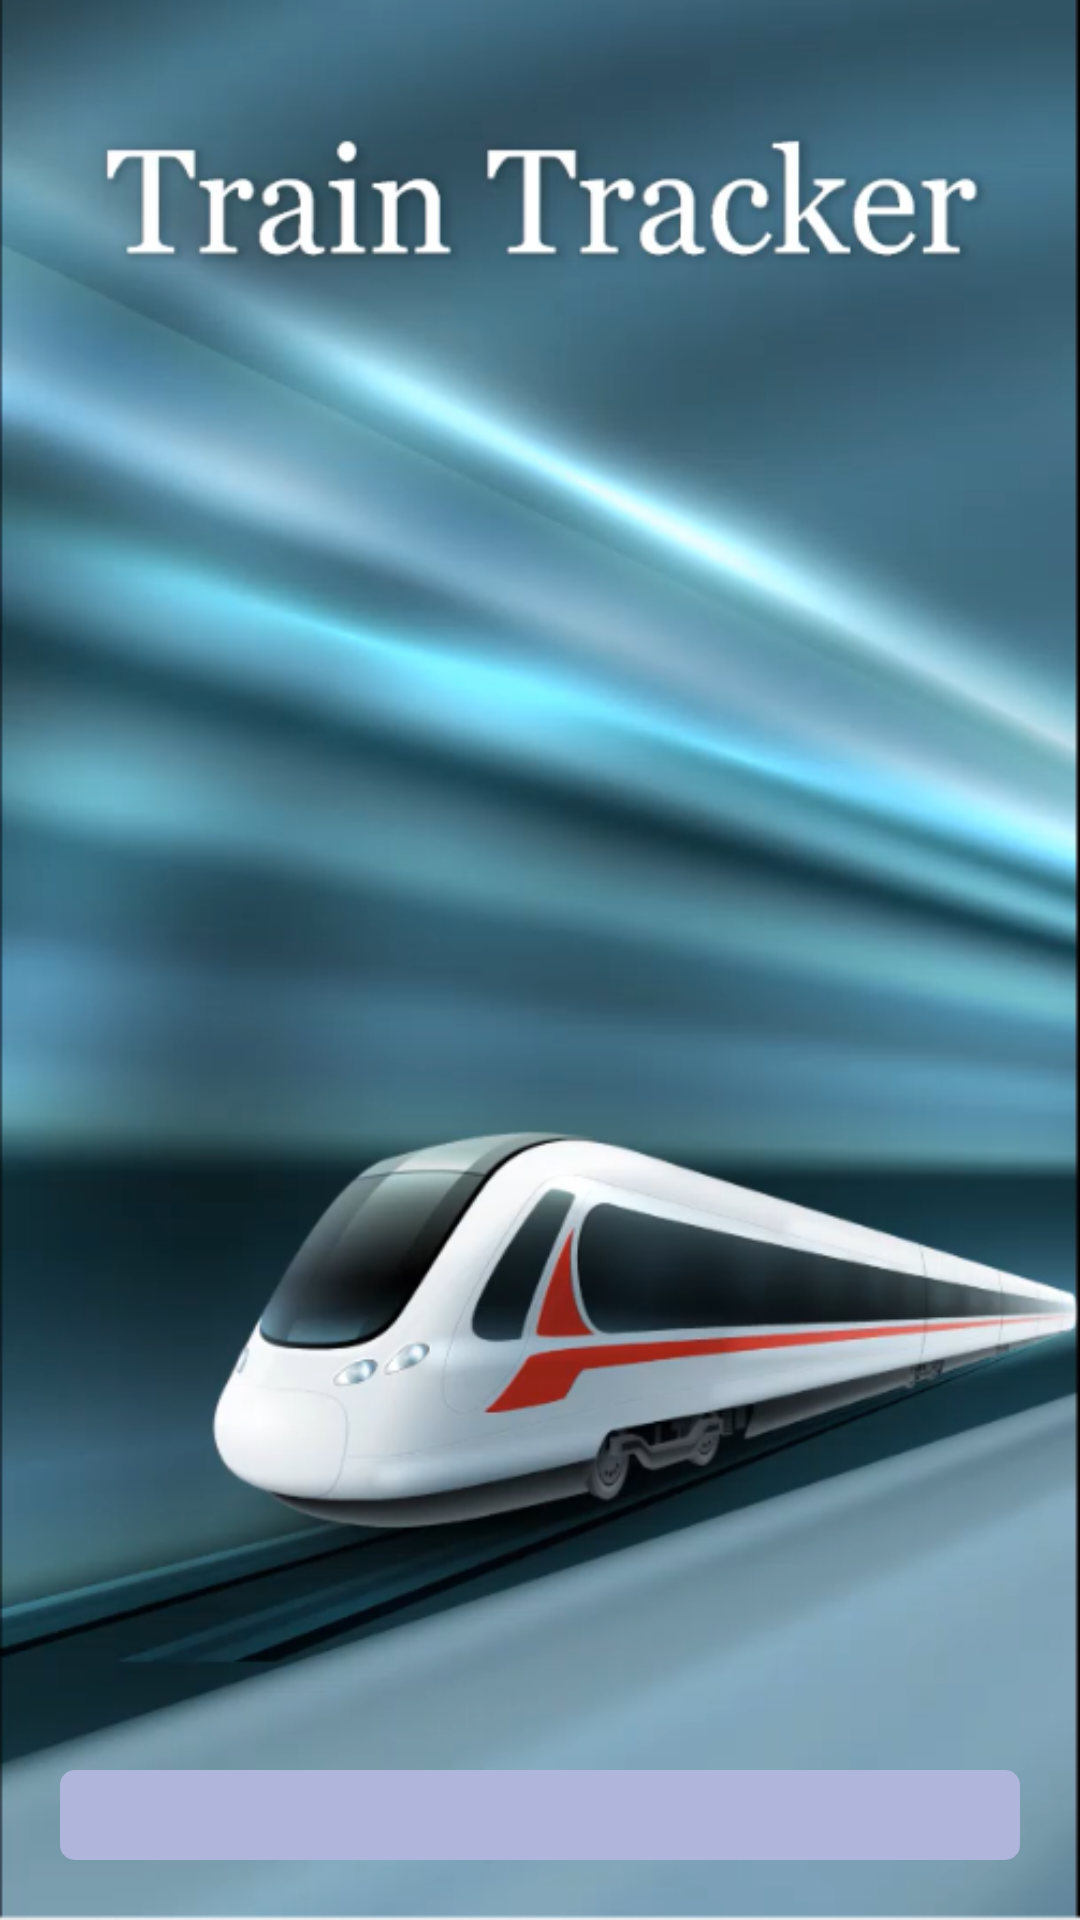

This screen was rendered from an Android layout file. Write that file and the resources it references.
<!-- AndroidManifest.xml: application theme AppTheme -->
<!-- res/layout/activity_splash_screen.xml -->
<?xml version="1.0" encoding="utf-8"?>
<LinearLayout xmlns:android="http://schemas.android.com/apk/res/android"
    xmlns:app="http://schemas.android.com/apk/res-auto"
    xmlns:tools="http://schemas.android.com/tools"
    android:layout_width="match_parent"
    android:layout_height="match_parent"
    tools:context=".SplashScreen"
    android:background="@drawable/splashscreen2">
    <ProgressBar
        android:id="@+id/progressBarID"
        android:backgroundTint="#4130F0"
        android:progressBackgroundTint="#AFB5DB"
        style="@android:style/Widget.ProgressBar.Horizontal"
        android:layout_width="match_parent"
        android:layout_height="30dp"
        android:layout_margin="20dp"
        android:layout_gravity="bottom"
        />


</LinearLayout>
<!-- resources referenced by this layout -->
<resources>
  <!-- drawable splashscreen2: png bitmap (drawable, 585145 bytes) -->
  <style name="AppTheme" parent="Theme.AppCompat.Light.DarkActionBar">
          
          <item name="colorPrimary">@color/colorPrimary</item>
          <item name="colorPrimaryDark">@color/colorPrimaryDark</item>
          <item name="colorAccent">@color/colorAccent</item>
      </style>
  <color name="colorPrimary">#67B1A7</color>
  <color name="colorPrimaryDark">#00574B</color>
  <color name="colorAccent">#D81B60</color>
</resources>
